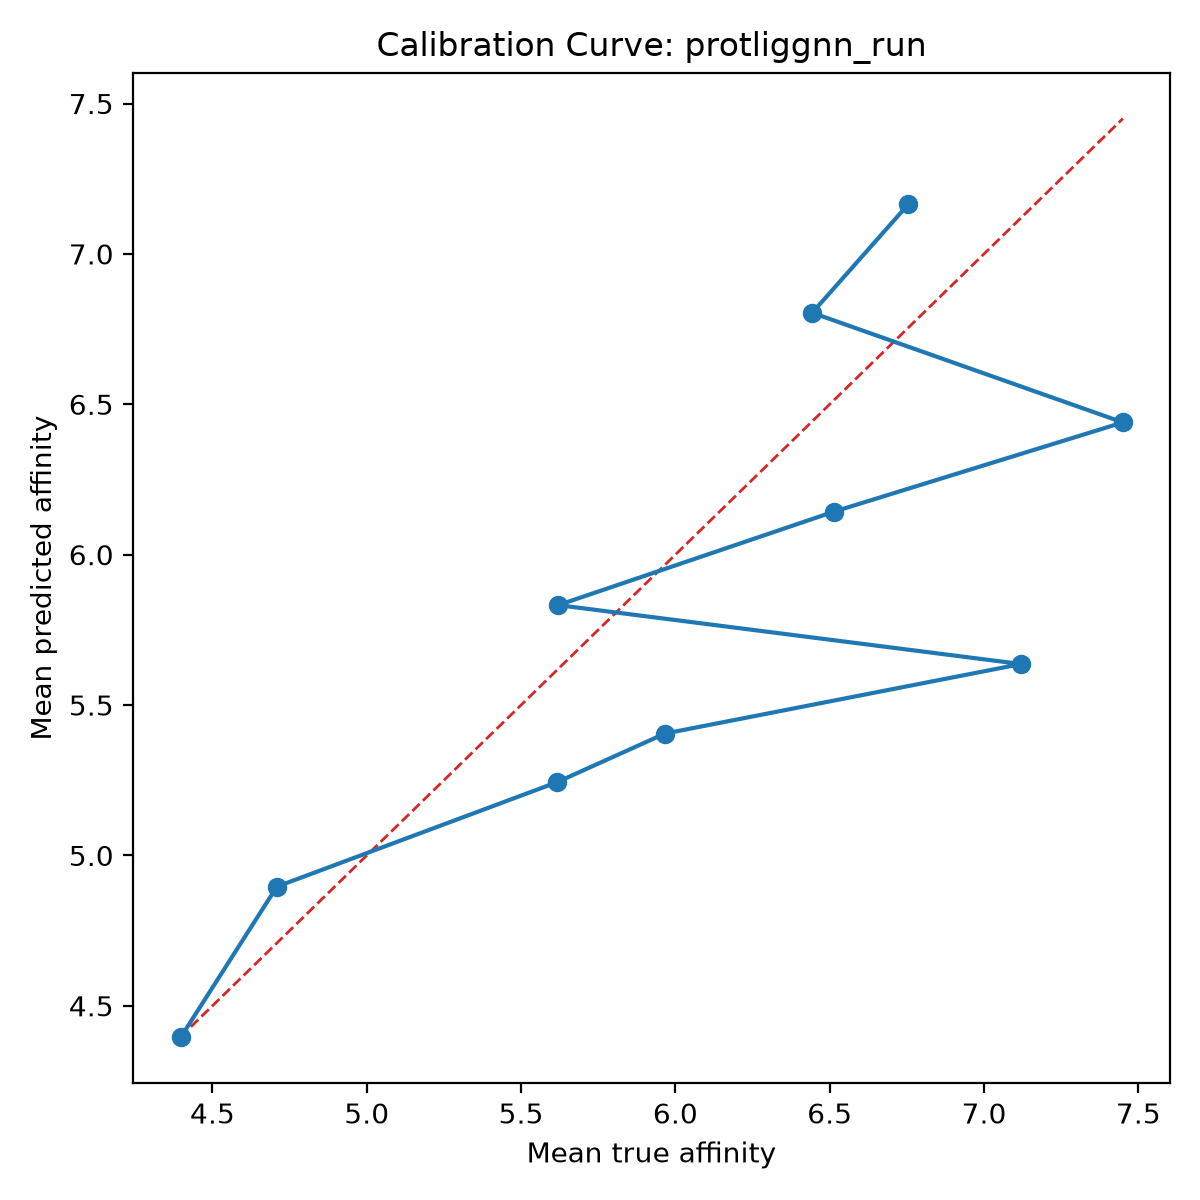

Data behind this chart, as committed beside it:
bin, count, mean_prediction, mean_true, calibration_error
1, 10, 4.396, 4.398, -0.001699
2, 10, 4.896, 4.709, 0.1874
3, 10, 5.243, 5.615, -0.3723
4, 10, 5.405, 5.966, -0.5607
5, 10, 5.636, 7.12, -1.484
6, 10, 5.832, 5.62, 0.2117
7, 10, 6.143, 6.512, -0.3698
8, 10, 6.44, 7.45, -1.01
9, 10, 6.804, 6.443, 0.3609
10, 10, 7.166, 6.755, 0.4105
